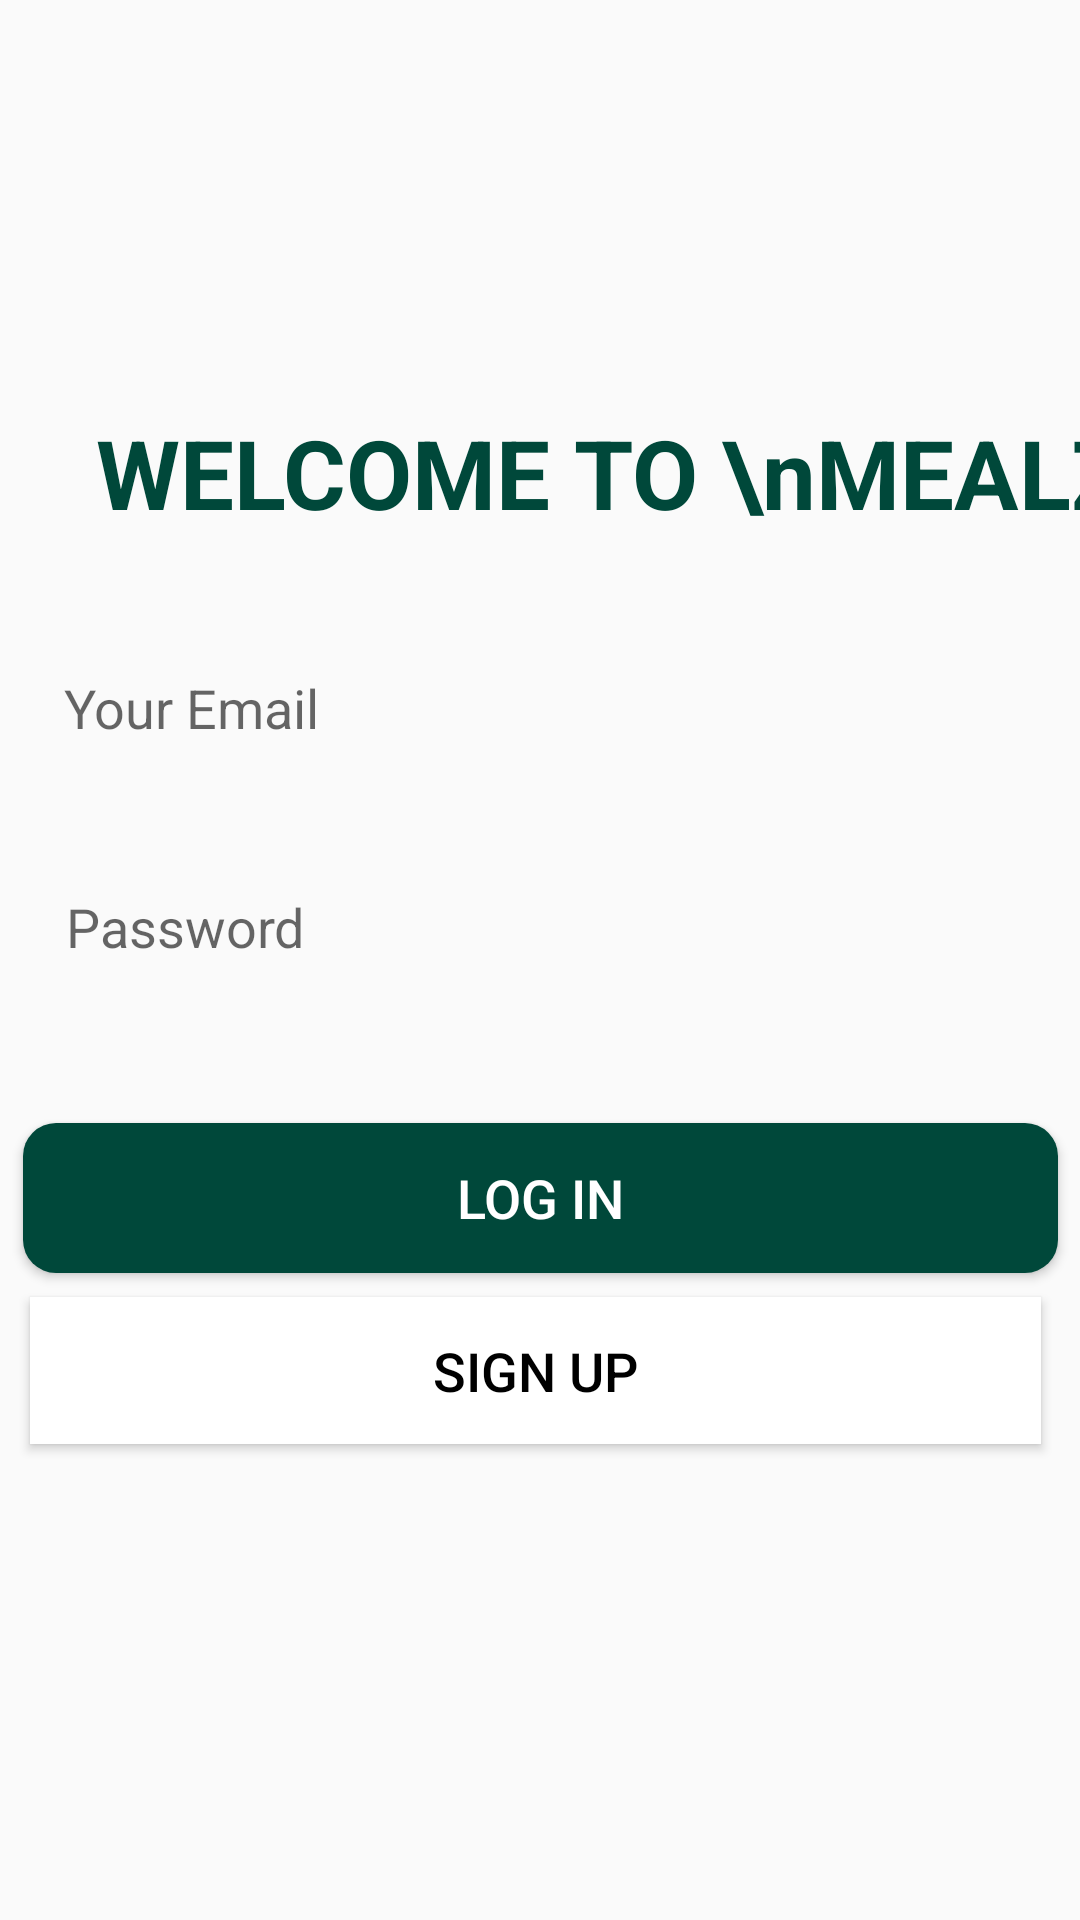

Layout XML and referenced resources for this Android screen:
<!-- AndroidManifest.xml: application theme AppTheme -->
<!-- res/layout/activity_login.xml -->
<?xml version="1.0" encoding="utf-8"?>
<androidx.constraintlayout.widget.ConstraintLayout xmlns:android="http://schemas.android.com/apk/res/android"
    xmlns:app="http://schemas.android.com/apk/res-auto"
    xmlns:tools="http://schemas.android.com/tools"
    android:layout_width="fill_parent"
    android:layout_height="fill_parent"
    android:layout_centerInParent="false"
    android:layout_centerHorizontal="false"
    android:layout_centerVertical="false"
    android:layout_gravity="center"
    android:orientation="vertical"
    tools:context=".MainActivity">


    <TextView
        android:id="@+id/loginText"
        android:layout_width="wrap_content"
        android:layout_height="wrap_content"
        android:layout_marginStart="32dp"
        android:layout_marginLeft="32dp"
        android:layout_marginTop="136dp"
        android:text="WELCOME TO \nMEALZ"
        android:textColor="#00483A"
        android:textSize="32sp"
        android:textStyle="bold"
        app:layout_constraintStart_toStartOf="parent"
        app:layout_constraintTop_toTopOf="parent" />

    <EditText
        android:id="@+id/loginEmail"
        style="@style/Widget.AppCompat.EditText"
        android:layout_width="345dp"
        android:layout_height="50dp"
        android:layout_marginHorizontal="32dp"
        android:layout_marginVertical="32dp"
        android:layout_marginTop="124dp"
        android:background="@drawable/my_edit_text_border"
        android:hint="   Your Email"
        android:inputType="textEmailAddress"
        app:layout_constraintEnd_toEndOf="parent"
        app:layout_constraintHorizontal_bias="0.484"
        app:layout_constraintStart_toStartOf="parent"
        app:layout_constraintTop_toBottomOf="@+id/loginText" />

    <EditText
        android:id="@+id/loginPassword"
        android:layout_width="342dp"
        android:layout_height="56dp"
        android:layout_marginHorizontal="32dp"
        android:layout_marginTop="20dp"
        android:background="@drawable/my_edit_text_border"
        android:hint="   Password"
        android:inputType="textPassword"
        app:layout_constraintEnd_toEndOf="parent"
        app:layout_constraintStart_toStartOf="parent"
        app:layout_constraintTop_toBottomOf="@+id/loginEmail" />

    <Button
        android:id="@+id/loginBtn"
        style="@style/AppTheme.RoundedCornerMaterialButton"
        android:layout_width="345dp"
        android:layout_height="50dp"
        android:layout_marginHorizontal="32dp"
        android:text="Log in"
        android:textColorLink="#00483A"
        android:textSize="18sp"
        app:layout_constraintBottom_toBottomOf="parent"
        app:layout_constraintEnd_toEndOf="parent"
        app:layout_constraintStart_toStartOf="parent"
        app:layout_constraintTop_toBottomOf="@+id/loginPassword"
        app:layout_constraintVertical_bias="0.147" />

    <Button
        android:id="@+id/toSignUpBtn"
        style="@style/AppTheme.RoundedCornerMaterialButton"
        android:layout_width="337dp"
        android:layout_height="49dp"
        android:layout_marginHorizontal="32dp"
        android:layout_marginTop="8dp"
        android:background="@color/cardview_light_background"
        android:text="Sign Up"
        android:textColor="#000000"

        android:textSize="18sp"
        app:layout_constraintEnd_toEndOf="parent"
        app:layout_constraintHorizontal_bias="0.54"
        app:layout_constraintStart_toStartOf="parent"
        app:layout_constraintTop_toBottomOf="@+id/loginBtn" />

</androidx.constraintlayout.widget.ConstraintLayout>
<!-- resources referenced by this layout -->
<resources>
  <style name="AppTheme.RoundedCornerMaterialButton" parent="Widget.AppCompat.Button.Colored">
          <item name="android:background">@drawable/rounded_shape</item>
      </style>
  <style name="AppTheme" parent="Theme.AppCompat.Light.DarkActionBar">
          
          <item name="colorPrimary">@color/colorPrimary</item>
          <item name="colorPrimaryDark">@color/colorPrimaryDark</item>
          <item name="colorAccent">@color/colorAccent</item>
      </style>
  <!-- drawable rounded_shape (drawable-xxhdpi) -->
  <shape
      xmlns:android="http://schemas.android.com/apk/res/android"
      android:shape="rectangle"   >
  
      <solid
          android:color="#00483A" >
      </solid>
  
      <corners
          android:radius="11dp"   >
      </corners>
  
  </shape>
  <color name="colorPrimary">#008577</color>
  <color name="colorPrimaryDark">#00574B</color>
  <color name="colorAccent">#D81B60</color>
</resources>
